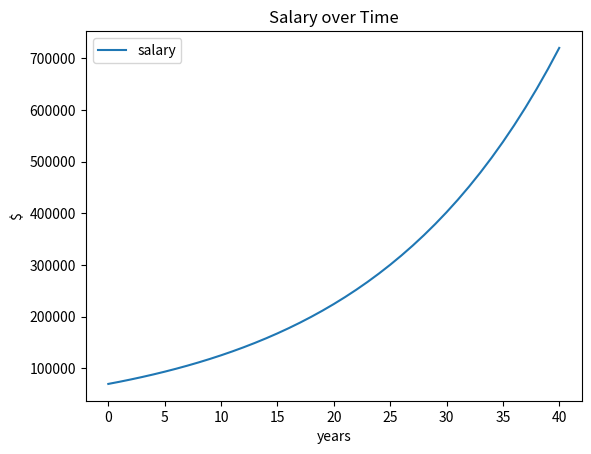
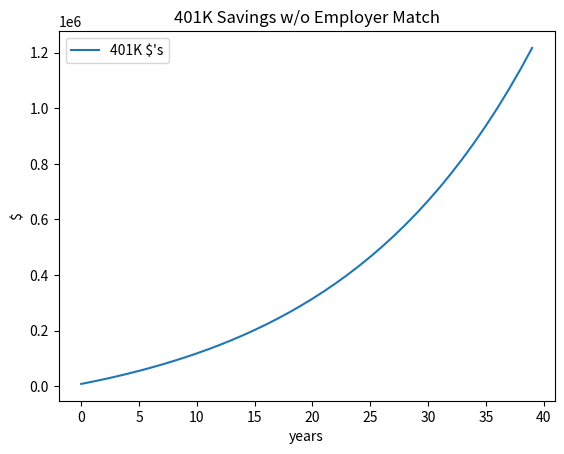
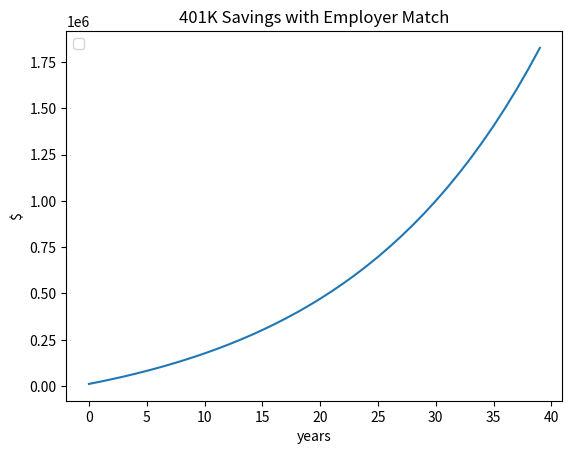

Python code for these plots, in order:
# -*- coding: utf-8 -*-
"""
Created on Wed Jun  9 09:01:55 2021

@author: john.hanks
"""
import matplotlib.pyplot as plt
import numpy as np

# Input Variables
years_until_retirement = 40
initial_salary = 70_000
employee_contribution_percent = .10
yearly_raise = .06
employer_match_per = .50


############ Questions ##################

# What is your salary in 40 years


# How much money will be in your 401k at the end of 40 years?


# What is the difference in 401k totals with and without employer contribution match?


# In what year do you reach $1M



################# Solutions ##############

# What is your salary in 40 years
s=[]
s.append(initial_salary)

for y in range(1,years_until_retirement+1):
    salary = initial_salary * (1 + yearly_raise)**y
    s.append(salary)



plt.figure(1)
plt.plot(s, label='salary')
plt.title('Salary over Time')
plt.legend(loc='upper left')
plt.xlabel('years')
plt.ylabel('$')

txt = "my salary in {} years is ${}"
print(txt.format(years_until_retirement,round(s[-1]),6))



# How much money will be in your 401k at the end of 40 years?
# What is the difference in 401k totals with and without employer contribution match?
# In what year do you reach $1M
s=[]
yearly_401k=[]
total_401k=[]
yearly_401k_with_employer_match = []
total_401K_with_employer_match = []
s.append(initial_salary)
mill_flag = False
for y in range(1,years_until_retirement+1):
    salary = initial_salary * (1 + yearly_raise)**y
    s.append(salary)
    my_401K = (salary*employee_contribution_percent)* (1 + yearly_raise)
    my_401K_with_employer_match = (salary*employee_contribution_percent + salary*employee_contribution_percent*employer_match_per)* (1 + yearly_raise)
    yearly_401k.append(my_401K)
    total_401k.append(np.sum(yearly_401k))
    yearly_401k_with_employer_match.append(my_401K_with_employer_match)
    total_401K_with_employer_match.append(np.sum(yearly_401k_with_employer_match))
    if (total_401K_with_employer_match[-1] >= 1_000_000) and (mill_flag == False):
        mill_flag = True
        year_of_mill = y

plt.figure(2)
plt.plot(total_401k, label="401K $'s")
plt.title('401K Savings w/o Employer Match')
plt.legend(loc='upper left')
plt.xlabel('years')
plt.ylabel('$')


plt.figure(3)
plt.plot(total_401K_with_employer_match)
plt.title('401K Savings with Employer Match')
plt.legend(loc='upper left')
plt.xlabel('years')
plt.ylabel('$')

diff = total_401K_with_employer_match[-1]-total_401k[-1]
print("Value of employer contribution match = $",np.round(diff,-3))

print("year 410K is > $1M =",year_of_mill)



 
    